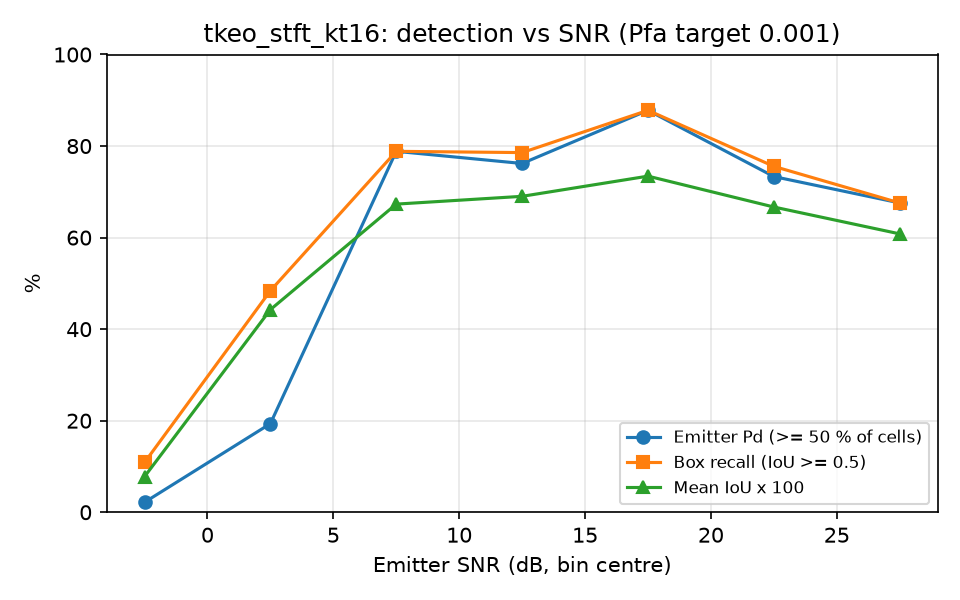

The data file committed next to this chart (first rows):
snr_lo, snr_hi, n, emitter_pd, box_recall, mean_iou
-5, 0, 46, 0.0217, 0.1087, 0.0777
0, 5, 62, 0.1935, 0.4839, 0.4426
5, 10, 52, 0.7885, 0.7885, 0.6731
10, 15, 42, 0.7619, 0.7857, 0.6902
15, 20, 41, 0.8780, 0.8780, 0.7343
20, 25, 45, 0.7333, 0.7556, 0.6668
25, 30, 37, 0.6757, 0.6757, 0.6081
